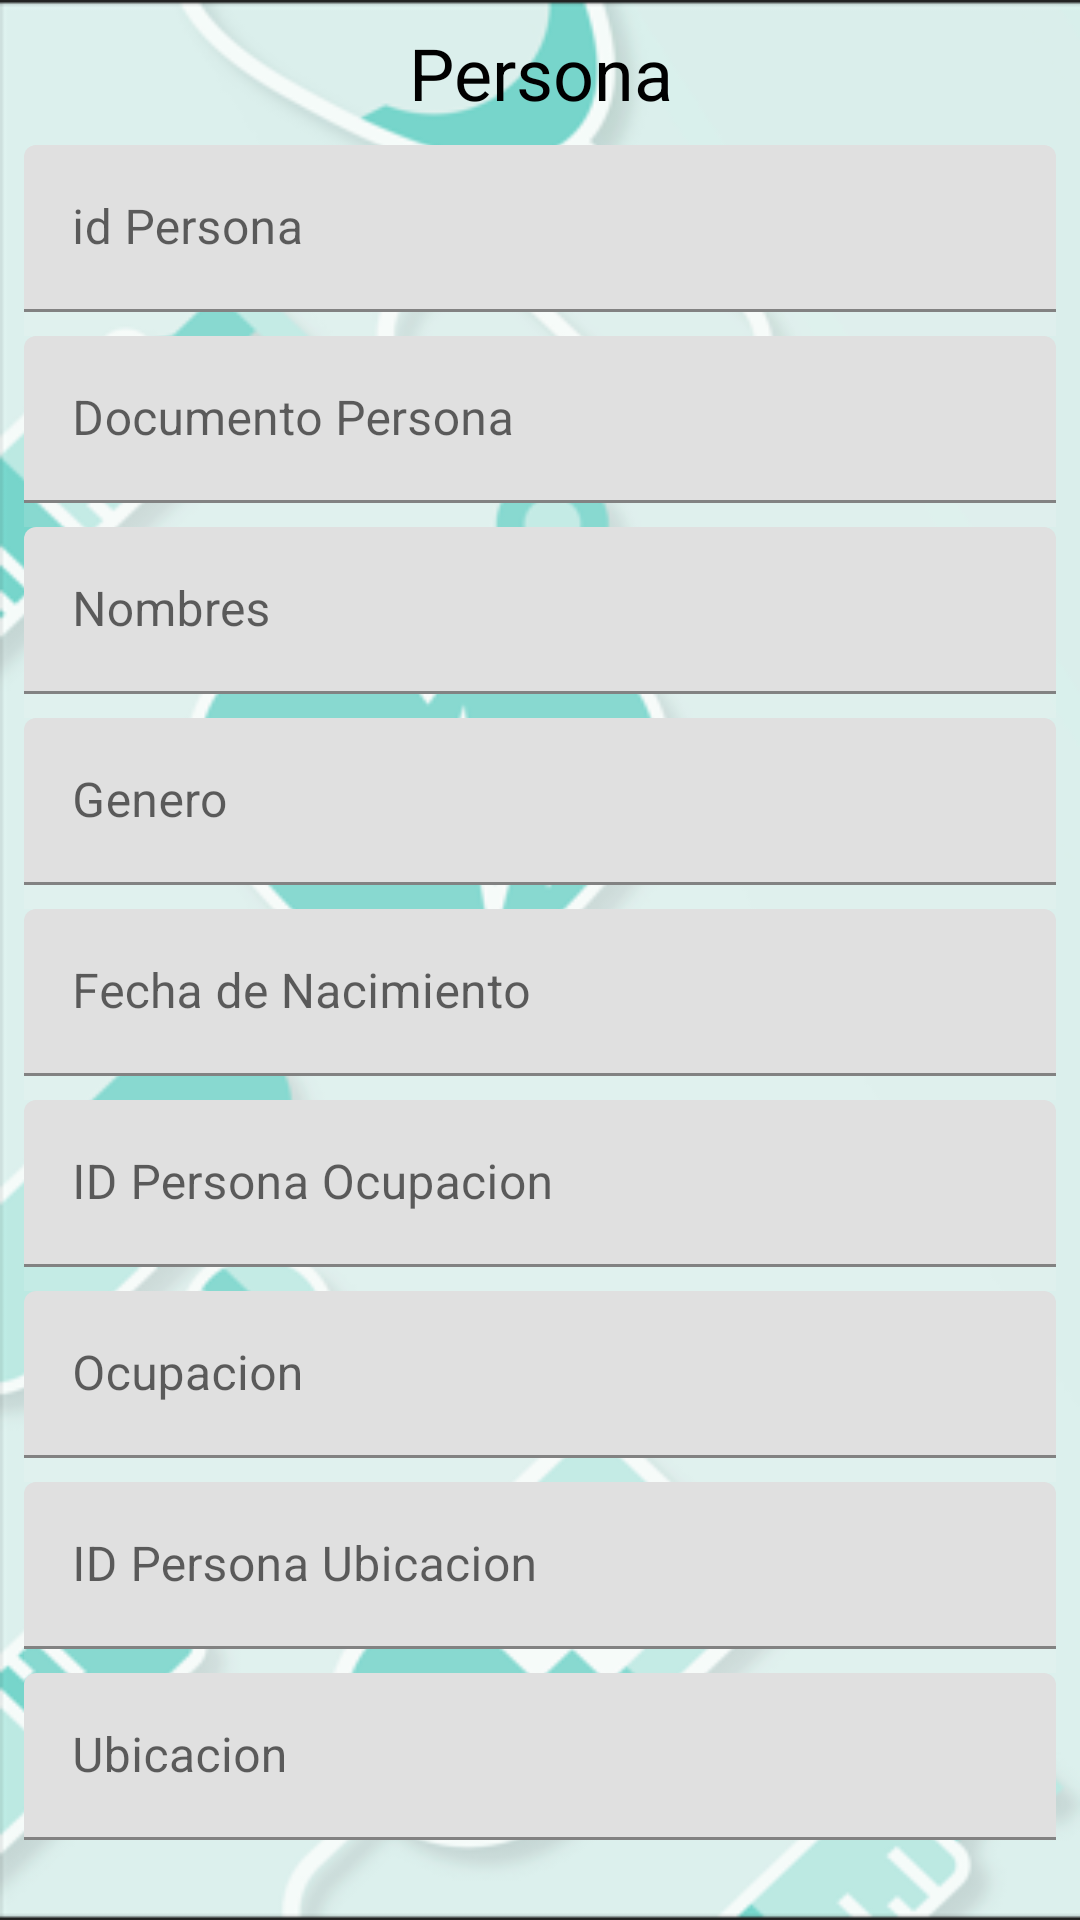

Layout XML and referenced resources for this Android screen:
<!-- AndroidManifest.xml: application theme Theme.Vacunas_v1 -->
<!-- res/layout/activity_persona.xml -->
<?xml version="1.0" encoding="utf-8"?>
<androidx.constraintlayout.widget.ConstraintLayout xmlns:android="http://schemas.android.com/apk/res/android"
    xmlns:app="http://schemas.android.com/apk/res-auto"
    xmlns:tools="http://schemas.android.com/tools"
    android:layout_width="match_parent"
    android:layout_height="match_parent"
    android:background="@drawable/medic_app"
    tools:context=".UI.PersonaActivity">

    <LinearLayout
        android:layout_width="match_parent"
        android:layout_height="wrap_content"
        android:layout_margin="8dp"
        android:gravity="center_horizontal"
        android:orientation="vertical"
        app:layout_constraintBottom_toBottomOf="parent"
        app:layout_constraintEnd_toEndOf="parent"
        app:layout_constraintStart_toStartOf="parent"
        app:layout_constraintTop_toTopOf="parent">

        <TextView
            android:id="@+id/textView"
            android:layout_width="match_parent"
            android:layout_height="wrap_content"
            android:layout_marginTop="8dp"
            android:layout_marginBottom="8dp"
            android:gravity="center"
            android:text="Persona"
            android:textColor="@color/black"
            android:textSize="24sp" />


        <com.google.android.material.textfield.TextInputLayout

            android:layout_width="match_parent"
            android:layout_height="wrap_content"
            android:hint="id Persona">

            <com.google.android.material.textfield.TextInputEditText
                android:id="@+id/etIdPersona"
                android:layout_width="match_parent"
                android:layout_height="wrap_content" />

        </com.google.android.material.textfield.TextInputLayout>
        <View
            android:id="@+id/divider4a"
            android:layout_width="match_parent"
            android:layout_height="8dp"
            android:background="?android:attr/listDivider"
            android:backgroundTint="#FAF6F6" />
        <com.google.android.material.textfield.TextInputLayout

            android:layout_width="match_parent"
            android:layout_height="wrap_content"
            android:hint="Documento Persona">

            <com.google.android.material.textfield.TextInputEditText
                android:id="@+id/etDocuPersona"
                android:layout_width="match_parent"
                android:layout_height="wrap_content" />

        </com.google.android.material.textfield.TextInputLayout>
        <View
            android:id="@+id/divider4m"
            android:layout_width="match_parent"
            android:layout_height="8dp"
            android:background="?android:attr/listDivider"
            android:backgroundTint="#FAF6F6" />
        <com.google.android.material.textfield.TextInputLayout

            android:layout_width="match_parent"
            android:layout_height="wrap_content"
            android:hint="Nombres">

            <com.google.android.material.textfield.TextInputEditText
                android:id="@+id/etNombresPersona"
                android:layout_width="match_parent"
                android:layout_height="wrap_content" />

        </com.google.android.material.textfield.TextInputLayout>
        <View
            android:id="@+id/divider4"
            android:layout_width="match_parent"
            android:layout_height="8dp"
            android:background="?android:attr/listDivider"
            android:backgroundTint="#FAF6F6" />
        <com.google.android.material.textfield.TextInputLayout

            android:layout_width="match_parent"
            android:layout_height="wrap_content"
            android:hint="Genero">

            <com.google.android.material.textfield.TextInputEditText
                android:id="@+id/etGeneroPersona"
                android:layout_width="match_parent"
                android:layout_height="wrap_content" />

        </com.google.android.material.textfield.TextInputLayout>

        <View
            android:id="@+id/divider5"
            android:layout_width="match_parent"
            android:layout_height="8dp"
            android:background="?android:attr/listDivider"
            android:backgroundTint="#FAF6F6" />
        <com.google.android.material.textfield.TextInputLayout

            android:layout_width="match_parent"
            android:layout_height="wrap_content"
            android:hint="Fecha de Nacimiento">

            <com.google.android.material.textfield.TextInputEditText
                android:id="@+id/etFecNacimiento"
                android:layout_width="match_parent"
                android:layout_height="wrap_content" />

        </com.google.android.material.textfield.TextInputLayout>

        <View
            android:id="@+id/divider6"
            android:layout_width="match_parent"
            android:layout_height="8dp"
            android:background="?android:attr/listDivider"
            android:backgroundTint="#FAF6F6" />
        <com.google.android.material.textfield.TextInputLayout

            android:layout_width="match_parent"
            android:layout_height="wrap_content"
            android:hint="ID Persona Ocupacion">

            <com.google.android.material.textfield.TextInputEditText
                android:id="@+id/etPersonaIdOcupacion"
                android:layout_width="match_parent"
                android:layout_height="wrap_content" />

        </com.google.android.material.textfield.TextInputLayout>

        <View
            android:id="@+id/divider7"
            android:layout_width="match_parent"
            android:layout_height="8dp"
            android:background="?android:attr/listDivider"
            android:backgroundTint="#FAF6F6" />
        <com.google.android.material.textfield.TextInputLayout

            android:layout_width="match_parent"
            android:layout_height="wrap_content"
            android:hint="Ocupacion">

            <com.google.android.material.textfield.TextInputEditText
                android:id="@+id/etPersonaOcupacion"
                android:layout_width="match_parent"
                android:layout_height="wrap_content" />

        </com.google.android.material.textfield.TextInputLayout>

        <View
            android:id="@+id/divider3"
            android:layout_width="match_parent"
            android:layout_height="8dp"
            android:background="?android:attr/listDivider"
            android:backgroundTint="#FAF6F6" />

        <com.google.android.material.textfield.TextInputLayout

            android:layout_width="match_parent"
            android:layout_height="wrap_content"
            android:hint="ID Persona Ubicacion">

            <com.google.android.material.textfield.TextInputEditText
                android:id="@+id/etPersonaIdUbicacion"
                android:layout_width="match_parent"
                android:layout_height="wrap_content" />

        </com.google.android.material.textfield.TextInputLayout>

        <View
            android:id="@+id/divider8"
            android:layout_width="match_parent"
            android:layout_height="8dp"
            android:background="?android:attr/listDivider"
            android:backgroundTint="#FAF6F6" />

        <com.google.android.material.textfield.TextInputLayout

            android:layout_width="match_parent"
            android:layout_height="wrap_content"
            android:hint="Ubicacion">

            <com.google.android.material.textfield.TextInputEditText
                android:id="@+id/etPersonaUbicacion"
                android:layout_width="match_parent"
                android:layout_height="wrap_content" />

        </com.google.android.material.textfield.TextInputLayout>

        <LinearLayout
            android:layout_width="match_parent"
            android:layout_height="match_parent"
            android:gravity="center"
            android:layout_marginTop="8dp"
            android:layout_marginBottom="8dp"
            android:orientation="horizontal">

            <Button
                android:id="@+id/btnSavePersona"
                style="@style/Widget.MaterialComponents.Button.TextButton"
                android:layout_width="wrap_content"
                android:layout_height="wrap_content"
                android:text="Save"
                android:textSize="12sp"
                app:icon="@android:drawable/ic_menu_save"
                app:iconSize="24dp" />

            <Button
                android:id="@+id/btnEditPersona"
                style="@style/Widget.MaterialComponents.Button.TextButton"
                android:layout_width="wrap_content"
                android:layout_height="wrap_content"
                android:text="Edit"
                android:textSize="12sp"
                app:icon="@android:drawable/ic_menu_edit"
                app:iconSize="24dp" />

            <Button
                android:id="@+id/btnDeletePersona"
                style="@style/Widget.MaterialComponents.Button.TextButton"
                android:layout_width="wrap_content"
                android:layout_height="wrap_content"
                android:text="Delete"
                android:textSize="12sp"
                app:icon="@android:drawable/ic_delete"
                app:iconSize="24dp" />

            <Button
                android:id="@+id/btnSearchPersona"
                style="@style/Widget.MaterialComponents.Button.TextButton"
                android:layout_width="wrap_content"
                android:layout_height="wrap_content"
                android:text="Search"
                android:textSize="12sp"
                app:icon="@android:drawable/ic_menu_search"
                app:iconSize="24dp" />
        </LinearLayout>

    </LinearLayout>
</androidx.constraintlayout.widget.ConstraintLayout>
<!-- resources referenced by this layout -->
<resources>
  <color name="black">#FF000000</color>
  <!-- drawable medic_app: png bitmap (drawable, 65383 bytes) -->
  <style name="Theme.Vacunas_v1" parent="Theme.MaterialComponents.DayNight.NoActionBar">
          
          <item name="colorPrimary">@color/purple_500</item>
          <item name="colorPrimaryVariant">@color/purple_700</item>
          <item name="colorOnPrimary">@color/white</item>
          
          <item name="colorSecondary">@color/teal_200</item>
          <item name="colorSecondaryVariant">@color/teal_700</item>
          <item name="colorOnSecondary">@color/black</item>
          
          <item name="android:statusBarColor" tools:targetApi="l">?attr/colorPrimaryVariant</item>
          
      </style>
  <color name="purple_500">#FF6200EE</color>
  <color name="purple_700">#FF3700B3</color>
  <color name="white">#FFFFFFFF</color>
  <color name="teal_200">#FF03DAC5</color>
  <color name="teal_700">#FF018786</color>
</resources>
